Run: headless pygame with SDL's dummy video driver; simulated clock (each Clock.tick advances the game by its frame time, no real sleeping); random seed 0; keys injected as events and as key.get_pressed() state; mouse plan: one left click at the window centre at the start of phase 2, then a move to the lower-right quarter at the start of phase 3.
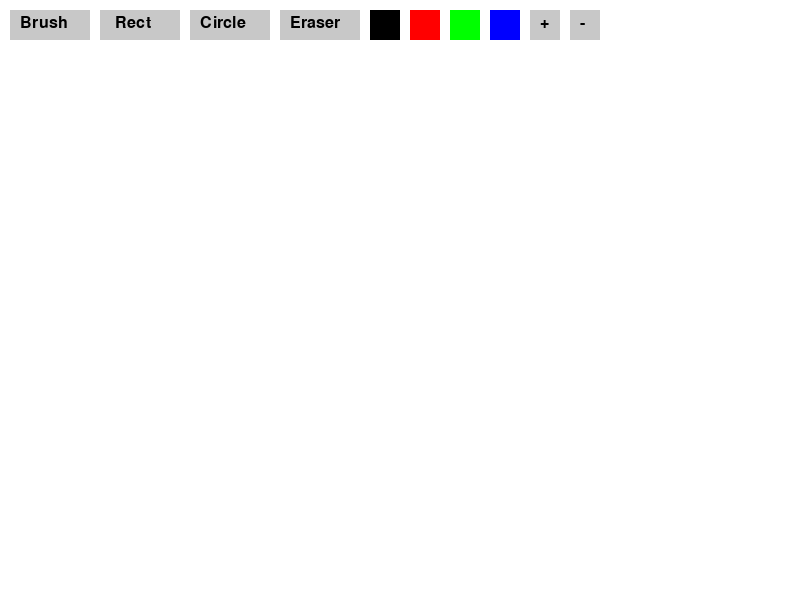
Frame 1 of 4 · flips 1–60 · no input
Frame 2 of 4 · flips 61–180 · clicked the window centre · tapped SPACE, RETURN · held RIGHT (→), D · screen unchanged from frame 1, image omitted
Frame 3 of 4 · flips 181–300 · moved the mouse to the lower-right quarter · held DOWN (↓), S · screen unchanged from frame 2, image omitted
Frame 4 of 4 · flips 301–420 · held LEFT (←), A, UP (↑), W · screen unchanged from frame 3, image omitted

The pygame program that drew these frames:

import pygame
import sys

pygame.init()

WIDTH, HEIGHT = 800, 600
WHITE = (255, 255, 255)
BLACK = (0, 0, 0)
RED = (255, 0, 0)
GREEN = (0, 255, 0)
BLUE = (0, 0, 255)
GRAY = (200, 200, 200)

screen = pygame.display.set_mode((WIDTH, HEIGHT))
pygame.display.set_caption('Paint')

screen.fill(WHITE)
clock = pygame.time.Clock()

drawing = False
last_pos = None
color = BLACK
brush_size = 5
mode = "brush"
start_pos = None

buttons = {
    "brush": pygame.Rect(10, 10, 80, 30),
    "rect": pygame.Rect(100, 10, 80, 30),
    "circle": pygame.Rect(190, 10, 80, 30),
    "eraser": pygame.Rect(280, 10, 80, 30),
    "black": pygame.Rect(370, 10, 30, 30),
    "red": pygame.Rect(410, 10, 30, 30),
    "green": pygame.Rect(450, 10, 30, 30),
    "blue": pygame.Rect(490, 10, 30, 30),
    "increase": pygame.Rect(530, 10, 30, 30),
    "decrease": pygame.Rect(570, 10, 30, 30)
}

def draw_buttons():
    pygame.draw.rect(screen, GRAY, buttons["brush"])
    pygame.draw.rect(screen, GRAY, buttons["rect"])
    pygame.draw.rect(screen, GRAY, buttons["circle"])
    pygame.draw.rect(screen, GRAY, buttons["eraser"])
    pygame.draw.rect(screen, BLACK, buttons["black"])
    pygame.draw.rect(screen, RED, buttons["red"])
    pygame.draw.rect(screen, GREEN, buttons["green"])
    pygame.draw.rect(screen, BLUE, buttons["blue"])
    pygame.draw.rect(screen, GRAY, buttons["increase"])
    pygame.draw.rect(screen, GRAY, buttons["decrease"])
    
    font = pygame.font.Font(None, 24)
    screen.blit(font.render("Brush", True, BLACK), (20, 15))
    screen.blit(font.render("Rect", True, BLACK), (115, 15))
    screen.blit(font.render("Circle", True, BLACK), (200, 15))
    screen.blit(font.render("Eraser", True, BLACK), (290, 15))
    screen.blit(font.render("+", True, BLACK), (540, 15))
    screen.blit(font.render("-", True, BLACK), (580, 15))

draw_buttons()

while True:
    for event in pygame.event.get():
        if event.type == pygame.QUIT:
            pygame.quit()
            sys.exit()
        
        if event.type == pygame.MOUSEBUTTONDOWN:
            x, y = event.pos
            for btn, rect in buttons.items():
                if rect.collidepoint(x, y):
                    if btn in ["brush", "rect", "circle", "eraser"]:
                        mode = btn
                    elif btn == "black":
                        color = BLACK
                    elif btn == "red":
                        color = RED
                    elif btn == "green":
                        color = GREEN
                    elif btn == "blue":
                        color = BLUE
                    elif btn == "increase":
                        brush_size += 2
                    elif btn == "decrease" and brush_size > 2:
                        brush_size -= 2
                    break
            else:
                drawing = True
                last_pos = event.pos
                if mode in ["rect", "circle"]:
                    start_pos = event.pos
        
        if event.type == pygame.MOUSEBUTTONUP:
            drawing = False
            if mode == "rect" and start_pos:
                end_pos = event.pos
                pygame.draw.rect(screen, color, (*start_pos, end_pos[0] - start_pos[0], end_pos[1] - start_pos[1]), 2)
            elif mode == "circle" and start_pos:
                end_pos = event.pos
                radius = int(((end_pos[0] - start_pos[0])**2 + (end_pos[1] - start_pos[1])**2)**0.5)
                pygame.draw.circle(screen, color, start_pos, radius, 2)
            start_pos = None
        
        if event.type == pygame.MOUSEMOTION and drawing:
            if mode == "brush":
                pygame.draw.line(screen, color, last_pos, event.pos, brush_size)
                last_pos = event.pos
            elif mode == "eraser":
                if not any(rect.collidepoint(event.pos) for rect in buttons.values()):
                    pygame.draw.line(screen, WHITE, last_pos, event.pos, brush_size)
                    last_pos = event.pos
    
    draw_buttons()
    pygame.display.flip()
    clock.tick(60)
